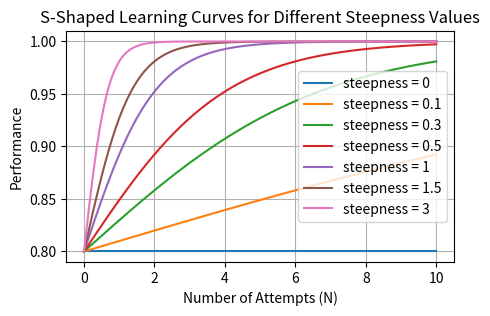

This chart was generated by the following Python code:
import numpy as np
import matplotlib.pyplot as plt

# Tried functions to model probability of success with a task as a function of the number of attempts: power law, log power law, and S-shape.
# The S-shape (plot_s_shape_learning_curve) is selected as it converges on 1. The modified version varies between the initial probability "p" of an agent succeeding with a task, and 1.
# The S-shape function is parametrised by the steepness of the curve, we selected a value of 0.5, for a moderate steepness.
# Finally, we define a human learning curve, based on the S-shape function, defined as:
# y = 2 * (1 - p) * (1 / (1 + np.exp(-(N * 0.5)))) + (2 * p - 1)
# where p is the initial probability of success, and N is the number of attempts.


def plot_power_law(a, b, N_min=1, N_max=10, num_points=100):
    """
    Plots the function a * N^(-b) for N in the range [N_min, N_max].

    Parameters:
    a (float): Coefficient of the power law.
    b (float): Exponent of the power law.
    N_min (int): Minimum value of N.
    N_max (int): Maximum value of N.
    num_points (int): Number of points to plot.
    """
    N = np.linspace(N_min, N_max, num_points)
    y = a * N ** (-b)

    plt.figure(figsize=(10, 6))
    plt.plot(N, y, label=f'{a} * N^(-{b})', color='blue')
    plt.title('Power Law Plot')
    plt.xlabel('N')
    plt.ylabel('y')
    plt.grid(True)
    plt.legend()
    plt.show()


def plot_log_power_law(a, c, N_min=1, N_max=10, num_points=100):
    """
    Plots the function a * log(N) + c for N in the range [N_min, N_max].

    Parameters:
    a (float): Coefficient of the logarithmic term.
    c (float): Constant term.
    N_min (int): Minimum value of N (must be > 0).
    N_max (int): Maximum value of N.
    num_points (int): Number of points to plot.
    """
    # Ensure N_min > 0 to avoid log(0) or log(negative)
    if N_min <= 0:
        raise ValueError("N_min must be greater than 0.")

    N = np.linspace(N_min, N_max, num_points) # N = np.array(range(1, 1001))
    y =  np.log(N) 
    
    # plt.figure(figsize=(10, 6))
    plt.plot(N, y, label=f'{a} * log(N) + {c}', color='green')
    plt.title('Logarithmic Power Law Plot')
    plt.xlabel('N')
    plt.ylabel('y')
    # plt.xscale('log')  # Logarithmic x-axis
    # plt.grid(True, which='both', linestyle='--')
    plt.legend()
    plt.show()


def plot_s_shape_learning_curve_steepness(N_min=0, N_max=10, num_points=200):
    """
    Plots multiple S-shaped (sigmoid) learning curves using different steepness values.
    """
    N = np.linspace(N_min, N_max, num_points)
    p = 0.8
    steepness_values = [0,0.1,0.3, 0.5, 1, 1.5,3]

    plt.figure(figsize=(5, 3))
    for s in steepness_values:
        y = 2 * (1 - p) * (1 / (1 + np.exp(-(N * s)))) + (2 * p - 1)
        label = f"steepness = {s}"
        plt.plot(N, y, label=label)
    plt.title('S-Shaped Learning Curves for Different Steepness Values')
    plt.xlabel('Number of Attempts (N)')
    plt.ylabel('Performance')
    plt.grid(True)
    plt.legend()
    plt.show()
    


# Example usage
if __name__ == "__main__":
    a = 1.0  # Coefficient
    b = 2.0  # Exponent
    # plot_power_law(a, b)
        
    a_log = 1  # Coefficient for logarithmic term
    c = 0.0     # Constant term
    # plot_log_power_law(a_log, c)
    
    plot_s_shape_learning_curve_steepness()